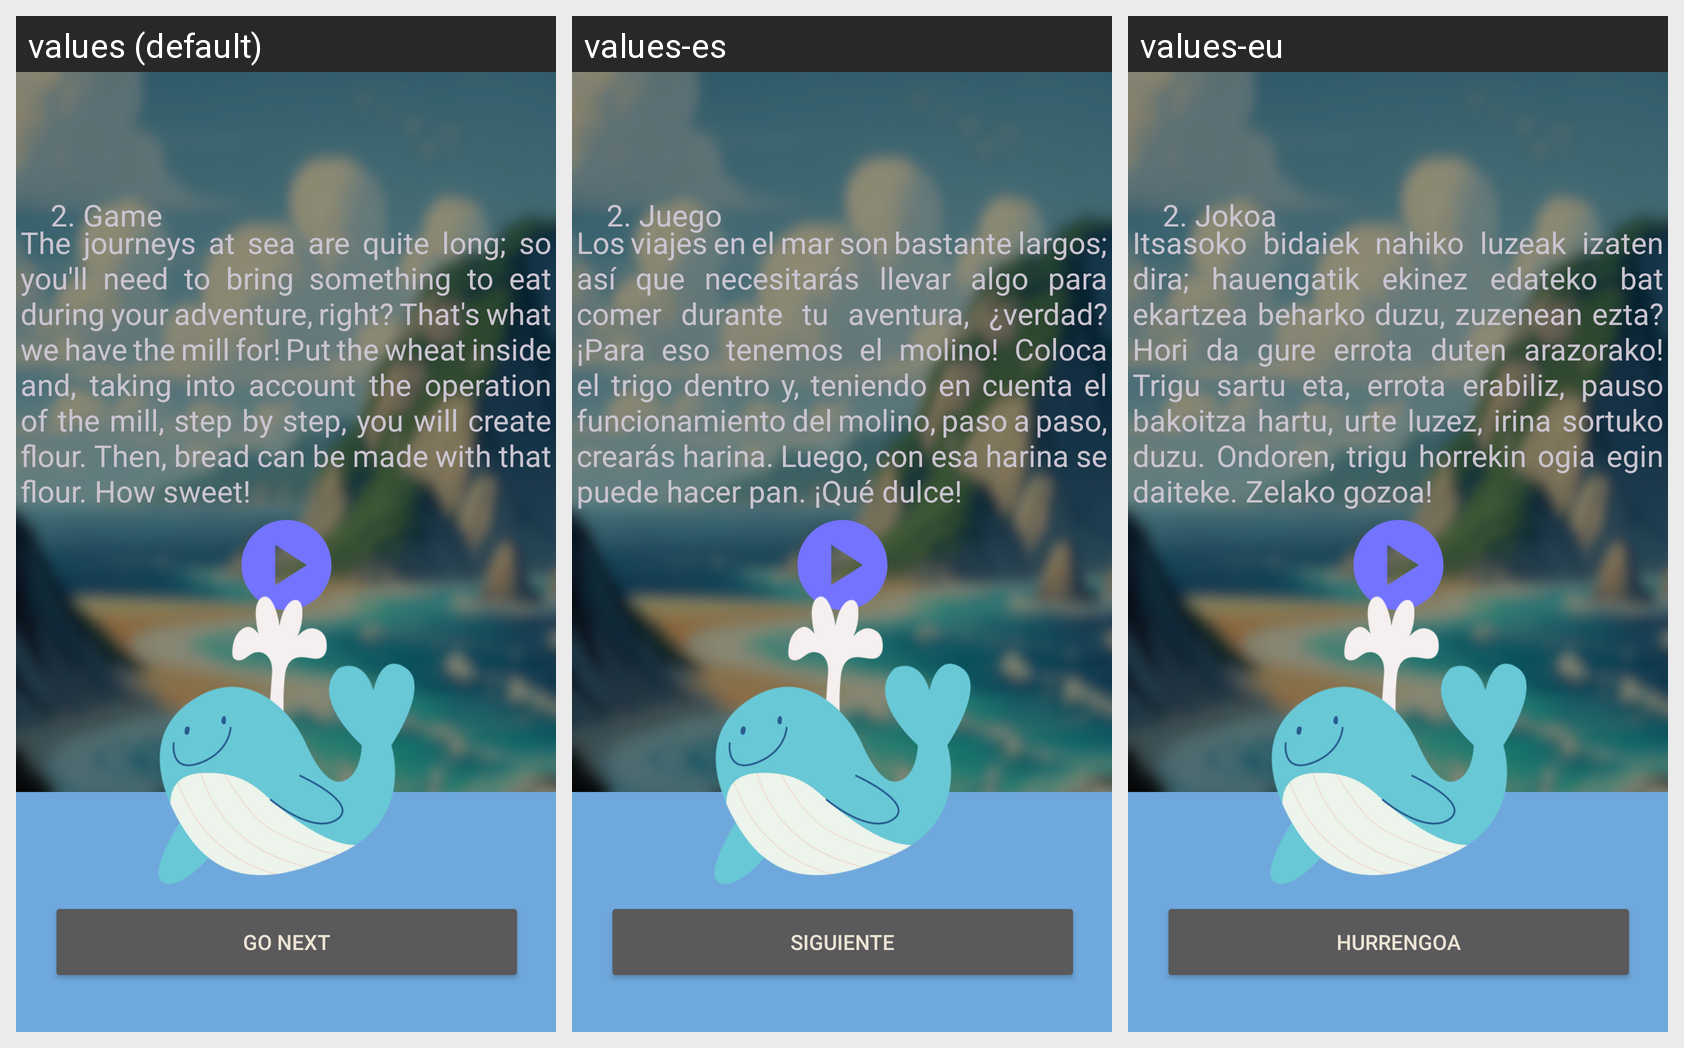

Translations of the strings shown on this Android screen, per locale in the grid:
Android screen res/layout/activity_game2_win2.xml rendered under 3 locales, left to right: values (default), values-es, values-eu. Device: Nexus 5 (rendered at 1080×1920; each locale shown at half size, 540×960, under a caption strip naming it); theme Theme.Devgarden.
Strings drawn on this screen, with the default value and each locale's value (text and hints the layout hard-codes, and strings that could not be matched under every locale, appear in the picture but are not listed):

next_button
  values: Go Next
  values-es: Siguiente
  values-eu: Hurrengoa

game2_win2
  values: The journeys at sea are quite long; so you'll need to bring something to eat during your adventure, right? That's what we have the mill for! Put the wheat inside and, taking into account the operation of the mill, step by step, you will create flour. Then, bread can be made with that flour. How sweet!
  values-es: Los viajes en el mar son bastante largos; así que necesitarás llevar algo para comer durante tu aventura, ¿verdad? ¡Para eso tenemos el molino! Coloca el trigo dentro y, teniendo en cuenta el funcionamiento del molino, paso a paso, crearás harina. Luego, con esa harina se puede hacer pan. ¡Qué dulce!
  values-eu: Itsasoko bidaiek nahiko luzeak izaten dira; hauengatik ekinez edateko bat ekartzea beharko duzu, zuzenean ezta? Hori da gure errota duten arazorako! Trigu sartu eta, errota erabiliz, pauso bakoitza hartu, urte luzez, irina sortuko duzu. Ondoren, trigu horrekin ogia egin daiteke. Zelako gozoa!

game2
  values: 2. Game
  values-es: 2. Juego
  values-eu: 2. Jokoa
